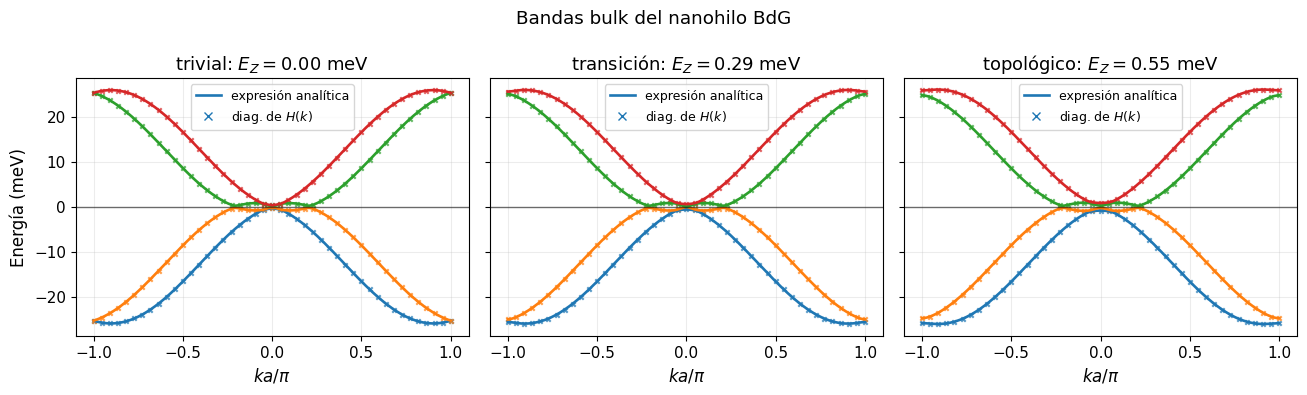
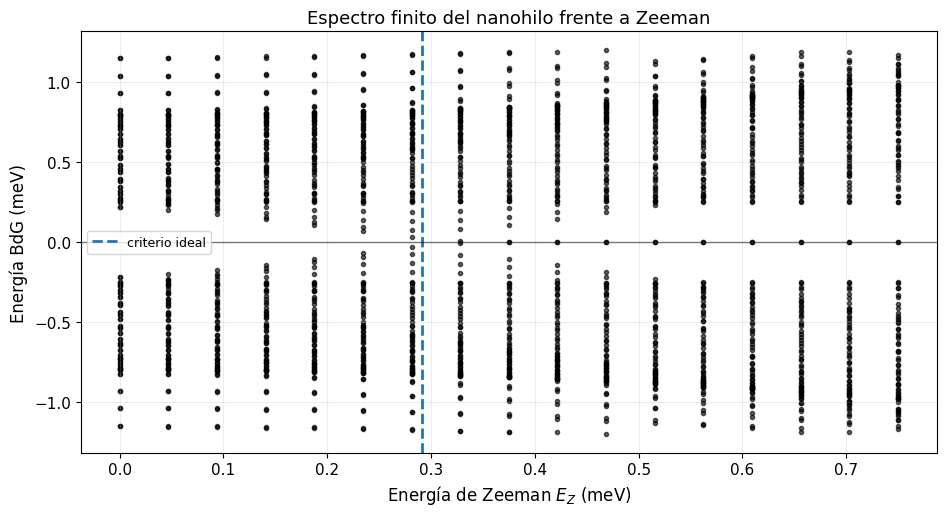
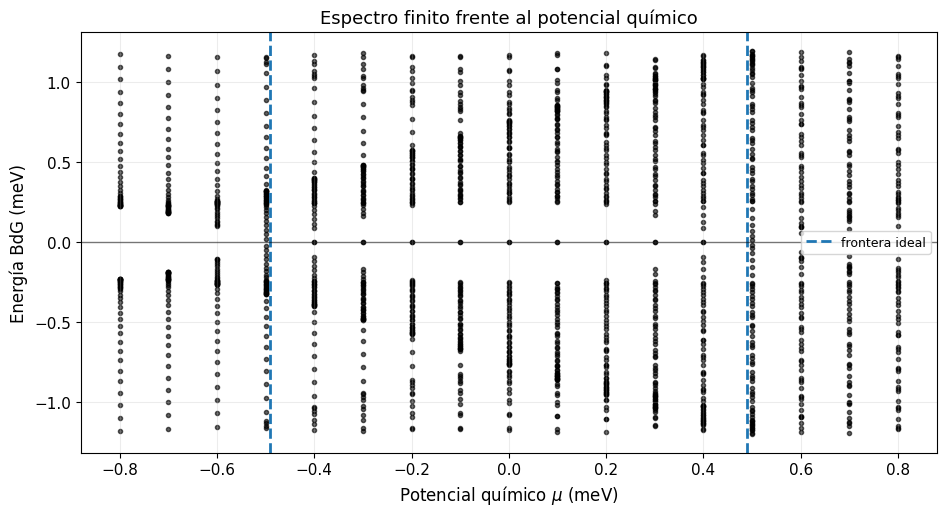
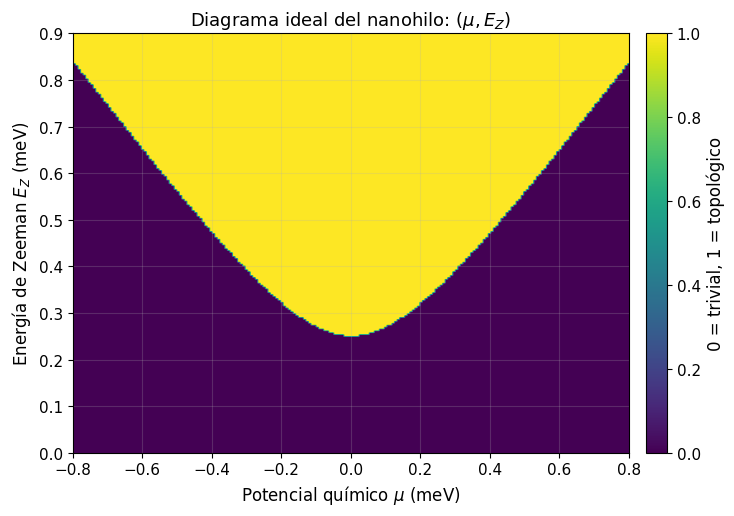
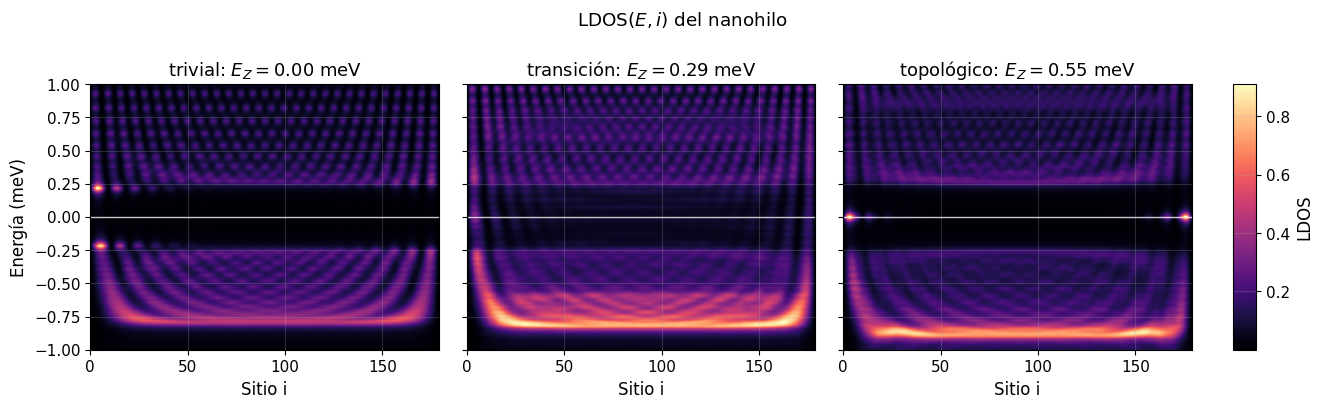
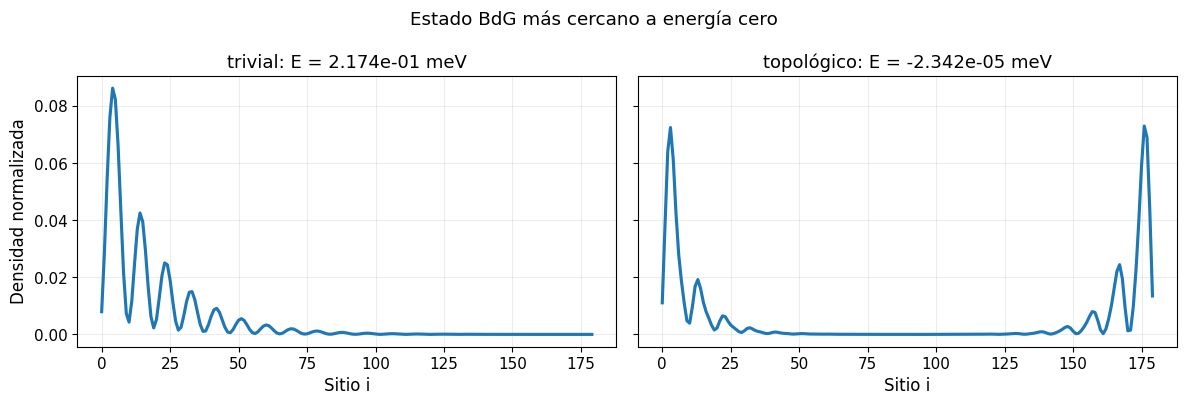
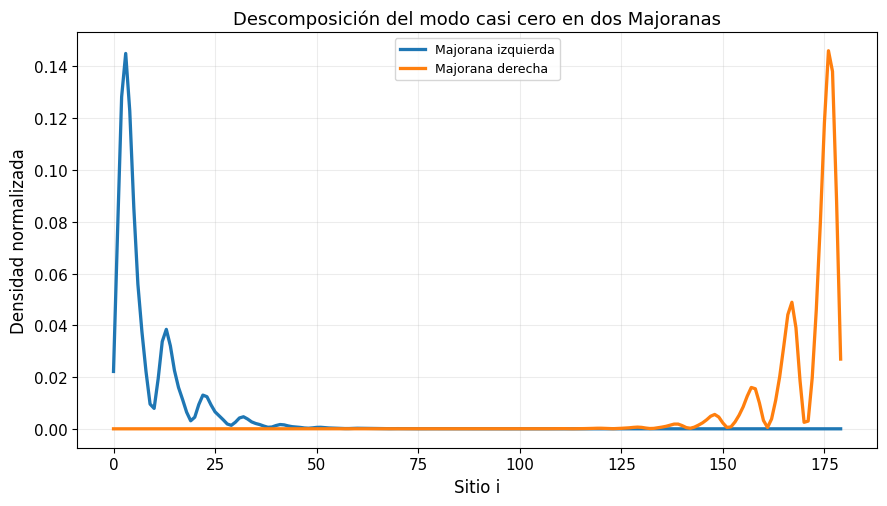
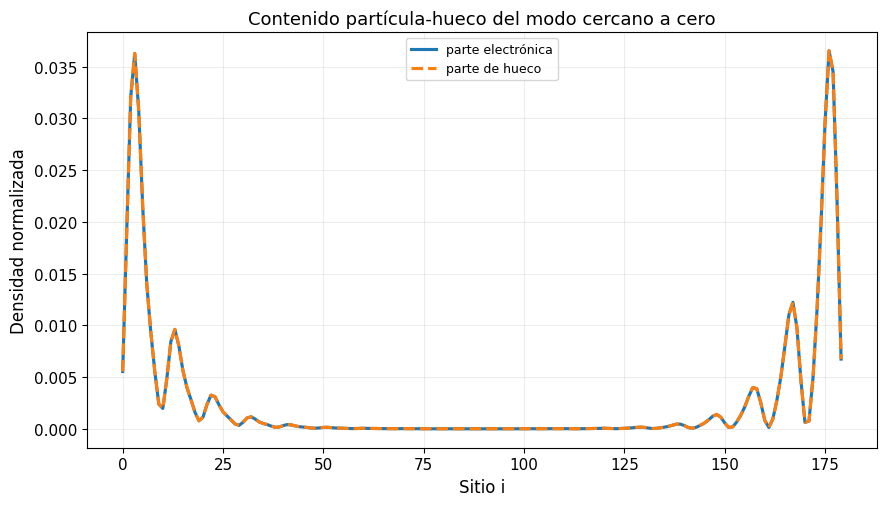
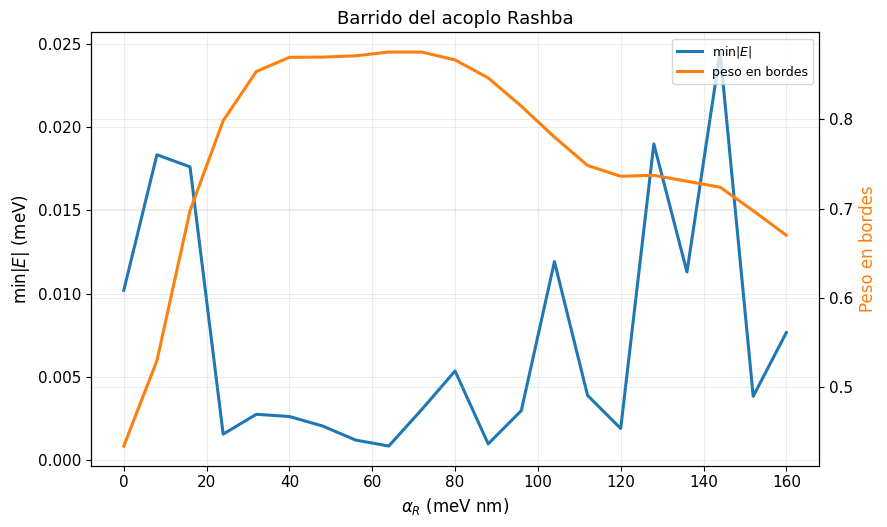
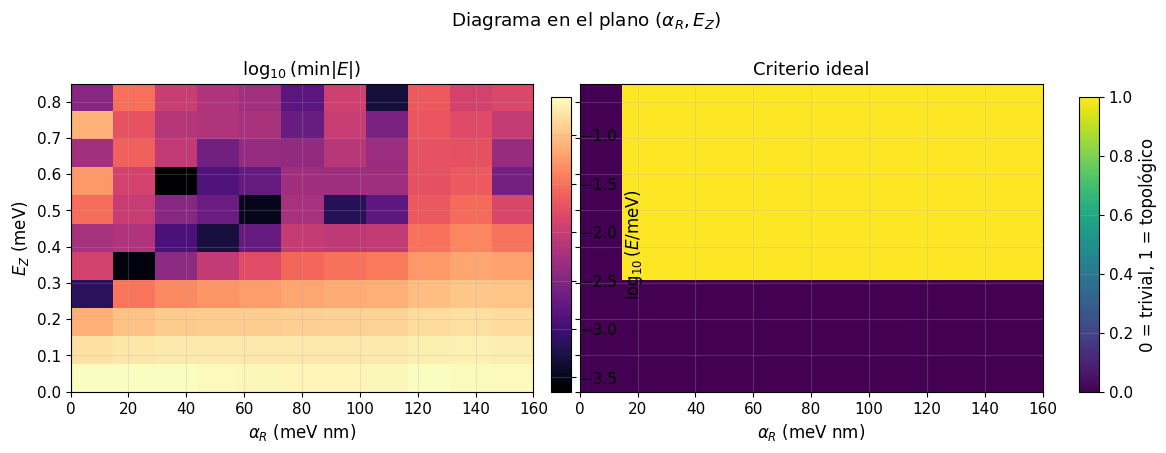
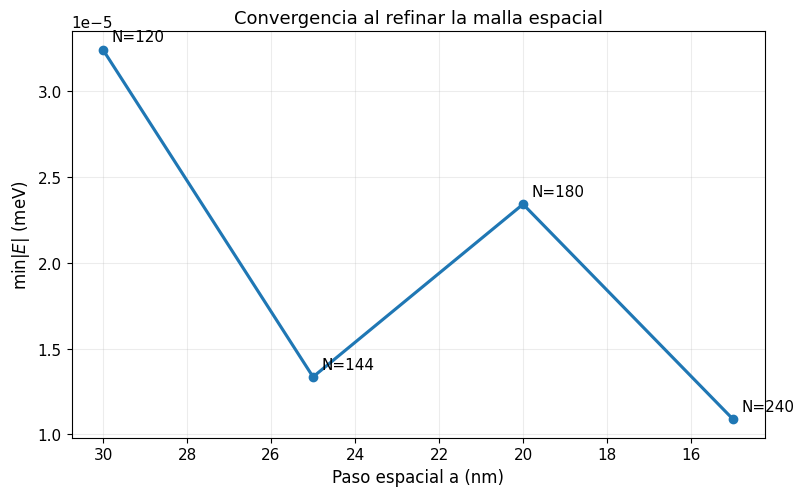
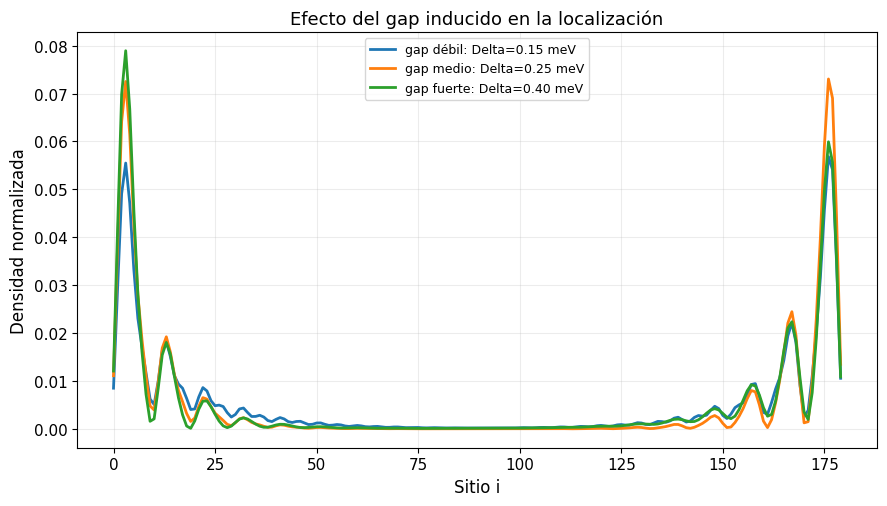

These figures' Python source, in order:
"""
proximitized_bdg_nanowire.py

Numerical study of Majorana zero modes in one-dimensional superconducting systems.
This file was prepared for a GitHub repository from the original practice scripts.
The numerical model is intentionally explicit: dense BdG matrices are built in real space
so that the Hamiltonian, observables, and generated figures can be read directly.

For publication-quality figures, increase the site counts carefully. Dense diagonalization
scales poorly with system size.
"""

import os
import numpy as np
import scipy.linalg as la
import matplotlib.pyplot as plt
from matplotlib.lines import Line2D


###############################################################################
################ Constantes fisicas y parametros del nanohilo #################
###############################################################################

# Trabajamos en unidades practicas: energia en meV, longitud en nm y temperatura en K.
meV = 1.0
nm = 1.0
kelvin = 1.0

constante_boltzmann = 0.08617333262 * meV / kelvin       # k_B en meV/K.
hbar2_sobre_2m_e = 38.0998212 * meV * nm**2              # hbar^2/(2m_e) en meV nm^2.
magneton_bohr = 0.05788381806 * meV                      # mu_B en meV/T.

# Parametros efectivos de un nanohilo tipo InSb/InAs proximitizado.
masa_efectiva = 0.015                                    # m*/m_e.
factor_g = 40.0                                          # Factor g efectivo.
alpha_rashba = 80.0 * meV * nm                           # Acoplo Rashba alpha_R.

# Malla espacial. Para probar usa numero_sitios_prueba; para figuras finales cambia numero_sitios a numero_sitios_final.
numero_sitios_prueba = 180                                # Valor razonable para comprobar que todo funciona.
numero_sitios_mapa_prueba = 80                           # Tamaño reducido para mapas 2D, porque requieren muchas diagonalizaciones.
numero_sitios = numero_sitios_prueba                     # Cambia esta linea a numero_sitios_final para las figuras finales.
numero_sitios_mapa = numero_sitios_mapa_prueba           # Cambia esta linea a numero_sitios_mapa_final para mapas finales.
paso_espacial = 20.0 * nm
longitud_hilo = (numero_sitios - 1) * paso_espacial

# Escalas discretas que salen de diferencias finitas.
hopping = hbar2_sobre_2m_e / (masa_efectiva * paso_espacial**2)
hopping_spin_orbita = alpha_rashba / (2.0 * paso_espacial)

# Parametros fisicos principales.
potencial_quimico = 0.15 * meV
delta_inducido = 0.25 * meV
temperatura = 0.02 * kelvin

# Perfil inducido por el superconductor: una pequeña zona normal y entrada suave al tramo superconductivo.
sitio_inicio_superconductor = 4
suavidad_borde_superconductor = 2.0

# Barrera electrostatica suave cerca del extremo izquierdo, que representa una compuerta local.
altura_barrera = 0.20 * meV
anchura_barrera = 5.0
centro_barrera = 3.0

# Casos representativos. El criterio ideal homogéneo es E_Z > sqrt(mu^2 + Delta^2).
zeeman_trivial = 0.0 * meV
zeeman_transicion = np.sqrt(potencial_quimico**2 + delta_inducido**2)
zeeman_topologico = 0.55 * meV

# Parametros de barrido y visualizacion.
numero_energias = 220
numero_k_bandas = 320
numero_k_marcadores = 45
ensanchamiento_ldos = 0.025 * meV
numero_puntos_barrido = 17
numero_puntos_mapa = 11

# Valores alternativos para comparar la localizacion al variar el gap inducido y el Rashba.
delta_debil = 0.15 * meV
delta_medio = 0.25 * meV
delta_fuerte = 0.40 * meV
alpha_debil = 30.0 * meV * nm
alpha_medio = 80.0 * meV * nm
alpha_fuerte = 140.0 * meV * nm

# Carpeta de salida para las figuras del TFG.
directorio_figuras = "figurasnanohilo"


def calcular_hoppings_discretos(alpha_rashba_usado, paso_espacial_usado): #Calcula t y t_so para un valor concreto de alpha_R y del paso a.
    hopping_calculado = hbar2_sobre_2m_e / (masa_efectiva * paso_espacial_usado**2)
    hopping_so_calculado = alpha_rashba_usado / (2.0 * paso_espacial_usado)
    return hopping_calculado, hopping_so_calculado


def energia_zeeman_desde_campo(campo_magnetico): #Convierte campo magnetico B en energia de Zeeman E_Z = g mu_B B / 2.
    return 0.5 * factor_g * magneton_bohr * campo_magnetico


def campo_desde_energia_zeeman(energia_zeeman): #Convierte una energia de Zeeman en el campo magnetico equivalente.
    return energia_zeeman / (0.5 * factor_g * magneton_bohr)


###################### MATRICES DE PAULI ######################

matriz_identidad_2 = np.eye(2, dtype=complex)
matriz_sigma_x_2 = np.array([[0.0, 1.0], [1.0, 0.0]], dtype=complex)
matriz_sigma_y_2 = np.array([[0.0, -1.0j], [1.0j, 0.0]], dtype=complex)
matriz_sigma_z_2 = np.array([[1.0, 0.0], [0.0, -1.0]], dtype=complex)
matriz_tau_x_2 = np.array([[0.0, 1.0], [1.0, 0.0]], dtype=complex)
matriz_tau_y_2 = np.array([[0.0, -1.0j], [1.0j, 0.0]], dtype=complex)
matriz_tau_z_2 = np.array([[1.0, 0.0], [0.0, -1.0]], dtype=complex)

# En la base compacta (u_up, u_down, v_down, -v_up) usamos productos tau \otimes sigma.
sigma_x = np.kron(matriz_identidad_2, matriz_sigma_x_2)
sigma_y = np.kron(matriz_identidad_2, matriz_sigma_y_2)
sigma_z = np.kron(matriz_identidad_2, matriz_sigma_z_2)
tau_x = np.kron(matriz_tau_x_2, matriz_identidad_2)
tau_y = np.kron(matriz_tau_y_2, matriz_identidad_2)
tau_z = np.kron(matriz_tau_z_2, matriz_identidad_2)
sigma_y_tau_z = sigma_y @ tau_z
operador_particula_hueco_local = tau_y @ sigma_y


###################### PERFILES ESPACIALES ######################

def posiciones_sitios(numero_sitios_usado, paso_espacial_usado): #Devuelve la posicion x_i de cada sitio de la cadena.
    return np.arange(numero_sitios_usado, dtype=float) * paso_espacial_usado


def convertir_a_perfil_delta(delta, numero_sitios_usado): #Convierte un numero complejo o un array en un perfil Delta_i de longitud N.
    if np.ndim(delta) == 0:
        perfil_delta = np.full(numero_sitios_usado, complex(delta), dtype=complex)
    else:
        perfil_delta = np.asarray(delta, dtype=complex).copy()
    if len(perfil_delta) != numero_sitios_usado:
        raise ValueError("El perfil Delta_i no tiene el mismo numero de sitios que el hilo.")
    return perfil_delta


def perfil_gap_inducido(numero_sitios_usado, delta=delta_inducido, sitio_inicio=sitio_inicio_superconductor, suavidad=suavidad_borde_superconductor, fase=0.0): #Construye un perfil suave para el gap inducido por proximidad.
    indices = np.arange(numero_sitios_usado, dtype=float)
    if sitio_inicio <= 0:
        peso_superconductor = np.ones(numero_sitios_usado, dtype=float)
    else:
        peso_superconductor = 0.5 * (1.0 + np.tanh((indices - sitio_inicio) / suavidad))
    perfil_delta = delta * peso_superconductor * np.exp(1.0j * fase)
    return perfil_delta


def potencial_electrostatico_nulo(numero_sitios_usado): #Devuelve V_i = 0 en todo el hilo.
    return np.zeros(numero_sitios_usado, dtype=float)


def potencial_barrera_gaussiana(numero_sitios_usado, altura=altura_barrera, anchura=anchura_barrera, centro=centro_barrera): #Potencial gaussiano que representa una barrera electrostatica suave.
    indices = np.arange(numero_sitios_usado, dtype=float)
    potencial = altura * np.exp(-0.5 * ((indices - centro) / anchura)**2)
    return potencial


def potencial_dot_suave(numero_sitios_usado, profundidad=0.0 * meV, longitud_dot=6.0, suavidad=2.0): #Potencial suave en el extremo izquierdo, util para simular una region tipo dot.
    indices = np.arange(numero_sitios_usado, dtype=float)
    potencial = 0.5 * profundidad * (np.tanh((indices - longitud_dot) / suavidad) - 1.0)
    return potencial


def potencial_nanohilo_por_defecto(numero_sitios_usado): #Perfil electrostatico usado en las figuras principales del nanohilo.
    return potencial_barrera_gaussiana(numero_sitios_usado, altura=altura_barrera, anchura=anchura_barrera, centro=centro_barrera)


def perfiles_nanohilo_base(numero_sitios_usado): #Devuelve explicitamente el perfil de gap y el potencial usados como caso base.
    perfil_delta = perfil_gap_inducido(numero_sitios_usado, delta=delta_inducido, sitio_inicio=sitio_inicio_superconductor, suavidad=suavidad_borde_superconductor)
    potencial = potencial_nanohilo_por_defecto(numero_sitios_usado)
    return perfil_delta, potencial


###############################################################################
############################## Hamiltoniano BdG ###############################
###############################################################################

def construir_hamiltoniano_bdg(numero_sitios_usado, potencial_quimico_usado, energia_zeeman_usada, perfil_delta, potencial, hopping_usado, hopping_spin_orbita_usado): #Construye la matriz BdG 4N x 4N del nanohilo.
    potencial = np.asarray(potencial, dtype=float).copy()
    perfil_delta = convertir_a_perfil_delta(perfil_delta, numero_sitios_usado)
    if len(potencial) != numero_sitios_usado:
        raise ValueError("El perfil V_i no tiene el mismo numero de sitios que el hilo.")
    hamiltoniano = np.zeros((4 * numero_sitios_usado, 4 * numero_sitios_usado), dtype=complex)
    bloque_hopping = -hopping_usado * tau_z + 1.0j * hopping_spin_orbita_usado * sigma_y_tau_z
    for i in range(numero_sitios_usado):
        bloque_i = slice(4 * i, 4 * (i + 1))
        delta_i = perfil_delta[i]
        bloque_local = ((2.0 * hopping_usado - potencial_quimico_usado + potencial[i]) * tau_z + energia_zeeman_usada * sigma_x + delta_i.real * tau_x - delta_i.imag * tau_y)
        hamiltoniano[bloque_i, bloque_i] = bloque_local
        if i < numero_sitios_usado - 1:
            bloque_j = slice(4 * (i + 1), 4 * (i + 2))
            hamiltoniano[bloque_i, bloque_j] = bloque_hopping
            hamiltoniano[bloque_j, bloque_i] = bloque_hopping.conj().T
    hamiltoniano = 0.5 * (hamiltoniano + hamiltoniano.conj().T)
    return hamiltoniano


def diagonalizar_nanohilo(numero_sitios_usado, potencial_quimico_usado, energia_zeeman_usada, perfil_delta, potencial, hopping_usado, hopping_spin_orbita_usado): #Diagonaliza el Hamiltoniano BdG del nanohilo finito.
    hamiltoniano = construir_hamiltoniano_bdg(numero_sitios_usado, potencial_quimico_usado, energia_zeeman_usada, perfil_delta, potencial, hopping_usado, hopping_spin_orbita_usado)
    energias, vectores = la.eigh(hamiltoniano)
    orden = np.argsort(energias)
    energias = energias[orden]
    vectores = vectores[:, orden]
    return energias, vectores, hamiltoniano




def diagonalizar_energias_nanohilo(numero_sitios_usado, potencial_quimico_usado, energia_zeeman_usada, perfil_delta, potencial, hopping_usado, hopping_spin_orbita_usado): #Calcula solo autovalores cuando no hacen falta autovectores; acelera mucho los barridos.
    hamiltoniano = construir_hamiltoniano_bdg(numero_sitios_usado, potencial_quimico_usado, energia_zeeman_usada, perfil_delta, potencial, hopping_usado, hopping_spin_orbita_usado)
    energias = la.eigvalsh(hamiltoniano)
    energias = np.sort(energias)
    return energias

def error_hermiticidad(hamiltoniano): #Mide numericamente si H = H^dagger.
    numerador = la.norm(hamiltoniano - hamiltoniano.conj().T)
    denominador = max(la.norm(hamiltoniano), 10**(-30))
    return float(numerador / denominador)


def error_simetria_particula_hueco(hamiltoniano, numero_sitios_usado): #Comprueba la simetria BdG C H^* C^dagger = -H.
    operador_global = np.kron(np.eye(numero_sitios_usado, dtype=complex), operador_particula_hueco_local)
    transformado = operador_global @ hamiltoniano.conj() @ operador_global.conj().T
    numerador = la.norm(transformado + hamiltoniano)
    denominador = max(la.norm(hamiltoniano), 10**(-30))
    return float(numerador / denominador)


###############################################################################
############################# Observables fisicos #############################
###############################################################################

def separar_componentes_bdg(vector_estado, numero_sitios_usado): #Separa un autovector en la base compacta (u_up, u_down, v_down, -v_up).
    psi = vector_estado.reshape(numero_sitios_usado, 4)
    u_arriba = psi[:, 0].copy()
    u_abajo = psi[:, 1].copy()
    v_abajo = psi[:, 2].copy()
    menos_v_arriba = psi[:, 3].copy()
    return u_arriba, u_abajo, v_abajo, menos_v_arriba


def densidad_estado(vector_estado, numero_sitios_usado): #Calcula la densidad total |u_up|^2 + |u_down|^2 + |v_up|^2 + |v_down|^2.
    u_arriba, u_abajo, v_abajo, menos_v_arriba = separar_componentes_bdg(vector_estado, numero_sitios_usado)
    densidad = np.abs(u_arriba)**2 + np.abs(u_abajo)**2 + np.abs(v_abajo)**2 + np.abs(menos_v_arriba)**2
    densidad = densidad / max(float(np.sum(densidad)), 10**(-30))
    return densidad


def densidad_electron_y_hueco(vector_estado, numero_sitios_usado): #Devuelve por separado la densidad electronica y la densidad de hueco.
    u_arriba, u_abajo, v_abajo, menos_v_arriba = separar_componentes_bdg(vector_estado, numero_sitios_usado)
    densidad_electron = np.abs(u_arriba)**2 + np.abs(u_abajo)**2
    densidad_hueco = np.abs(v_abajo)**2 + np.abs(menos_v_arriba)**2
    norma = max(float(np.sum(densidad_electron + densidad_hueco)), 10**(-30))
    return densidad_electron / norma, densidad_hueco / norma


def peso_en_bordes(vector_estado, numero_sitios_usado, fraccion_borde=0.20): #Calcula qué fraccion de la densidad vive cerca de los dos extremos.
    densidad = densidad_estado(vector_estado, numero_sitios_usado)
    ancho = max(1, int(fraccion_borde * numero_sitios_usado))
    peso = float(np.sum(densidad[:ancho]) + np.sum(densidad[-ancho:]))
    return peso


def indice_estado_mas_cercano_a_cero(energias): #Encuentra el indice del autovalor mas cercano a E = 0.
    return int(np.argmin(np.abs(energias)))


def energia_minima_absoluta(energias): #Devuelve min |E|, util para detectar estados casi cero.
    return float(np.min(np.abs(energias)))


def transformar_particula_hueco(vector_estado, numero_sitios_usado): #Aplica la simetria particula-hueco al estado BdG.
    psi = vector_estado.reshape(numero_sitios_usado, 4)
    psi_ph = np.zeros_like(psi)
    for i in range(numero_sitios_usado):
        psi_ph[i, :] = operador_particula_hueco_local @ np.conj(psi[i, :])
    return psi_ph.reshape(4 * numero_sitios_usado)


def alinear_fase(estado_referencia, estado_objetivo): #Elimina la fase global arbitraria entre dos autovectores.
    solapamiento = np.vdot(estado_referencia, estado_objetivo)
    if abs(solapamiento) < 10**(-30):
        estado_alineado = estado_objetivo.copy()
    else:
        estado_alineado = estado_objetivo * np.exp(-1.0j * np.angle(solapamiento))
    return estado_alineado


def construir_majoranas_desde_pareja(energias, vectores, numero_sitios_usado): #Construye dos combinaciones tipo Majorana desde la pareja pm E mas cercana a cero.
    indices_positivos = np.where(energias >= 0.0)[0]
    indices_negativos = np.where(energias < 0.0)[0]
    indice_positivo = indices_positivos[np.argmin(np.abs(energias[indices_positivos]))]
    indice_negativo = indices_negativos[np.argmin(np.abs(energias[indices_negativos] + energias[indice_positivo]))]
    estado_positivo = vectores[:, indice_positivo]
    estado_negativo = vectores[:, indice_negativo]
    estado_phs = transformar_particula_hueco(estado_positivo, numero_sitios_usado)
    estado_negativo = alinear_fase(estado_phs, estado_negativo)
    majorana_1 = (estado_positivo + estado_negativo) / np.sqrt(2.0)
    majorana_2 = -1.0j * (estado_positivo - estado_negativo) / np.sqrt(2.0)
    densidad_1 = densidad_estado(majorana_1, numero_sitios_usado)
    densidad_2 = densidad_estado(majorana_2, numero_sitios_usado)
    mitad = numero_sitios_usado // 2
    peso_izquierdo_1 = np.sum(densidad_1[:mitad])
    peso_izquierdo_2 = np.sum(densidad_2[:mitad])
    if peso_izquierdo_1 >= peso_izquierdo_2:
        densidad_izquierda = densidad_1
        densidad_derecha = densidad_2
    else:
        densidad_izquierda = densidad_2
        densidad_derecha = densidad_1
    return densidad_izquierda, densidad_derecha


def lorentziana(energia, centro, anchura): #Funcion lorentziana usada para suavizar la densidad local de estados.
    return anchura / (np.pi * ((energia - centro)**2 + anchura**2))


def calcular_ldos(numero_sitios_usado, energias, vectores, energias_ldos, anchura): #Calcula la LDOS electronica: |u|^2 L(E-En) + |v|^2 L(E+En) para En > 0.
    ldos = np.zeros((len(energias_ldos), numero_sitios_usado), dtype=float)
    for n, energia_n in enumerate(energias):
        if energia_n <= 0.0:
            continue
        densidad_electron, densidad_hueco = densidad_electron_y_hueco(vectores[:, n], numero_sitios_usado)
        for i, energia in enumerate(energias_ldos):
            ldos[i, :] += densidad_electron * lorentziana(energia, energia_n, anchura) + densidad_hueco * lorentziana(energia, -energia_n, anchura)
    return ldos


def es_topologico_ideal(potencial_quimico_usado, energia_zeeman_usada, delta_usada, alpha_usado): #Criterio homogéneo orientativo del nanohilo.
    condicion_zeeman = energia_zeeman_usada > np.sqrt(potencial_quimico_usado**2 + np.abs(delta_usada)**2)
    condicion_rashba = abs(alpha_usado) > 10**(-12)
    return bool(condicion_zeeman and condicion_rashba)


###############################################################################
########################## Bandas bulk y barridos #############################
###############################################################################

def matriz_bulk_k(punto_k, potencial_quimico_usado, energia_zeeman_usada, delta_uniforme, hopping_usado, hopping_spin_orbita_usado): #Hamiltoniano 4x4 del nanohilo homogeneo en espacio k.
    xi_k = 2.0 * hopping_usado - potencial_quimico_usado - 2.0 * hopping_usado * np.cos(punto_k)
    rashba_k = -2.0 * hopping_spin_orbita_usado * np.sin(punto_k)
    hamiltoniano_k = xi_k * tau_z + rashba_k * sigma_y_tau_z + energia_zeeman_usada * sigma_x + np.real(delta_uniforme) * tau_x - np.imag(delta_uniforme) * tau_y
    return hamiltoniano_k


def bandas_bulk_diagonalizando(potencial_quimico_usado, energia_zeeman_usada, delta_uniforme, puntos_k, hopping_usado, hopping_spin_orbita_usado): #Bandas obtenidas diagonalizando H(k) punto a punto.
    bandas = np.zeros((len(puntos_k), 4), dtype=float)
    for i, punto_k in enumerate(puntos_k):
        bandas[i, :] = la.eigvalsh(matriz_bulk_k(punto_k, potencial_quimico_usado, energia_zeeman_usada, delta_uniforme, hopping_usado, hopping_spin_orbita_usado))
    return bandas


def bandas_bulk_teoricas(potencial_quimico_usado, energia_zeeman_usada, delta_uniforme, puntos_k, hopping_usado, hopping_spin_orbita_usado): #Bandas analiticas del nanohilo homogeneo en red.
    delta_abs = np.abs(delta_uniforme)
    bandas = np.zeros((len(puntos_k), 4), dtype=float)
    for i, punto_k in enumerate(puntos_k):
        xi_k = 2.0 * hopping_usado - potencial_quimico_usado - 2.0 * hopping_usado * np.cos(punto_k)
        rashba_k = -2.0 * hopping_spin_orbita_usado * np.sin(punto_k)
        A = xi_k**2 + rashba_k**2 + energia_zeeman_usada**2 + delta_abs**2
        B = 2.0 * np.sqrt(energia_zeeman_usada**2 * (xi_k**2 + delta_abs**2) + xi_k**2 * rashba_k**2)
        energia_menor = np.sqrt(max(A - B, 0.0))
        energia_mayor = np.sqrt(max(A + B, 0.0))
        bandas[i, :] = np.array([-energia_mayor, -energia_menor, energia_menor, energia_mayor])
    return bandas


def gap_bulk_minimo(potencial_quimico_usado, energia_zeeman_usada, delta_uniforme, hopping_usado, hopping_spin_orbita_usado): #Calcula el minimo de las bandas positivas del sistema bulk.
    puntos_k = np.linspace(-np.pi, np.pi, numero_k_bandas)
    bandas = bandas_bulk_diagonalizando(potencial_quimico_usado, energia_zeeman_usada, delta_uniforme, puntos_k, hopping_usado, hopping_spin_orbita_usado)
    bandas_positivas = bandas[bandas > 0.0]
    return float(np.min(bandas_positivas))


def barrer_zeeman(numero_sitios_usado, potencial_quimico_usado, valores_zeeman, perfil_delta, potencial, hopping_usado, hopping_spin_orbita_usado): #Barre E_Z y calcula el espectro finito y min|E|.
    todos_los_espectros = []
    energias_minimas = []
    for energia_zeeman in valores_zeeman:
        energias = diagonalizar_energias_nanohilo(numero_sitios_usado, potencial_quimico_usado, energia_zeeman, perfil_delta, potencial, hopping_usado, hopping_spin_orbita_usado)
        todos_los_espectros.append(energias)
        energias_minimas.append(energia_minima_absoluta(energias))
    return np.array(todos_los_espectros), np.array(energias_minimas)


def barrer_potencial_quimico(numero_sitios_usado, valores_mu, energia_zeeman_usada, perfil_delta, potencial, hopping_usado, hopping_spin_orbita_usado): #Barre el potencial quimico y calcula el espectro del nanohilo finito.
    todos_los_espectros = []
    energias_minimas = []
    for mu in valores_mu:
        energias = diagonalizar_energias_nanohilo(numero_sitios_usado, mu, energia_zeeman_usada, perfil_delta, potencial, hopping_usado, hopping_spin_orbita_usado)
        todos_los_espectros.append(energias)
        energias_minimas.append(energia_minima_absoluta(energias))
    return np.array(todos_los_espectros), np.array(energias_minimas)


def calcular_diagrama_fase_mu_zeeman(valores_mu, valores_zeeman, delta_usada, alpha_usado): #Diagrama ideal del nanohilo homogeneo en el plano (mu, E_Z).
    diagrama = np.zeros((len(valores_zeeman), len(valores_mu)), dtype=float)
    for i, energia_zeeman in enumerate(valores_zeeman):
        for j, mu in enumerate(valores_mu):
            diagrama[i, j] = 1.0 if es_topologico_ideal(mu, energia_zeeman, delta_usada, alpha_usado) else 0.0
    return diagrama


def barrer_rashba(valores_alpha, numero_sitios_usado, perfil_delta, potencial): #Barre alpha_R y calcula min|E| y peso de borde.
    energias_minimas = []
    pesos_bordes = []
    for alpha in valores_alpha:
        hopping_usado, hopping_spin_orbita_usado = calcular_hoppings_discretos(alpha, paso_espacial)
        energias, vectores, hamiltoniano = diagonalizar_nanohilo(numero_sitios_usado, potencial_quimico, zeeman_topologico, perfil_delta, potencial, hopping_usado, hopping_spin_orbita_usado)
        indice = indice_estado_mas_cercano_a_cero(energias)
        energias_minimas.append(energia_minima_absoluta(energias))
        pesos_bordes.append(peso_en_bordes(vectores[:, indice], numero_sitios_usado))
    return np.array(energias_minimas), np.array(pesos_bordes)


def calcular_diagrama_alpha_zeeman(valores_alpha, valores_zeeman, numero_sitios_usado, perfil_delta, potencial): #Mapa de min|E| y criterio ideal en el plano (alpha_R, E_Z).
    mapa_log = np.zeros((len(valores_zeeman), len(valores_alpha)), dtype=float)
    mapa_ideal = np.zeros_like(mapa_log)
    for i, energia_zeeman in enumerate(valores_zeeman):
        for j, alpha in enumerate(valores_alpha):
            hopping_usado, hopping_spin_orbita_usado = calcular_hoppings_discretos(alpha, paso_espacial)
            energias = diagonalizar_energias_nanohilo(numero_sitios_usado, potencial_quimico, energia_zeeman, perfil_delta, potencial, hopping_usado, hopping_spin_orbita_usado)
            mapa_log[i, j] = np.log10(max(energia_minima_absoluta(energias) / meV, 10**(-16)))
            mapa_ideal[i, j] = 1.0 if es_topologico_ideal(potencial_quimico, energia_zeeman, delta_inducido, alpha) else 0.0
    return mapa_log, mapa_ideal


def barrer_paso_malla(valores_paso, longitud_objetivo, energia_zeeman_usada): #Comprueba cómo cambia min|E| al modificar el paso espacial manteniendo la longitud fisica aproximada.
    energias_minimas = []
    numeros_sitios = []
    for paso in valores_paso:
        N = int(round(longitud_objetivo / paso)) + 1
        hopping_usado, hopping_spin_orbita_usado = calcular_hoppings_discretos(alpha_rashba, paso)
        perfil_delta = perfil_gap_inducido(N, delta=delta_inducido, sitio_inicio=sitio_inicio_superconductor, suavidad=suavidad_borde_superconductor)
        potencial = potencial_nanohilo_por_defecto(N)
        energias = diagonalizar_energias_nanohilo(N, potencial_quimico, energia_zeeman_usada, perfil_delta, potencial, hopping_usado, hopping_spin_orbita_usado)
        energias_minimas.append(energia_minima_absoluta(energias))
        numeros_sitios.append(N)
    return np.array(energias_minimas), np.array(numeros_sitios)


###############################################################################
################################## Graficas ###################################
###############################################################################

def preparar_estilo_graficas(): #Estilo sencillo para que las figuras sean claras en el TFG.
    plt.style.use("default")
    plt.rcParams.update({"figure.figsize": (9, 5.5), "axes.grid": True, "grid.alpha": 0.23, "font.size": 11, "axes.titlesize": 13, "axes.labelsize": 12, "legend.fontsize": 9, "savefig.dpi": 300})


def guardar_figura(figura, nombre_archivo): #Guarda la figura en la carpeta de salida con margenes ajustados.
    os.makedirs(directorio_figuras, exist_ok=True)
    ruta = os.path.join(directorio_figuras, nombre_archivo)
    figura.savefig(ruta, dpi=300, bbox_inches="tight")
    return ruta


def graficar_bandas_bulk_tres_regimenes(): #Grafica bandas teoricas y bandas obtenidas diagonalizando H(k).
    casos = [("trivial", zeeman_trivial), ("transición", zeeman_transicion), ("topológico", zeeman_topologico)]
    puntos_k = np.linspace(-np.pi, np.pi, numero_k_bandas)
    puntos_k_marcadores = np.linspace(-np.pi, np.pi, numero_k_marcadores)
    figura, ejes = plt.subplots(1, 3, figsize=(13.2, 4.0), sharey=True)
    for eje, (nombre, energia_zeeman) in zip(ejes, casos):
        bandas_teoricas = bandas_bulk_teoricas(potencial_quimico, energia_zeeman, delta_inducido, puntos_k, hopping, hopping_spin_orbita)
        bandas_diag = bandas_bulk_diagonalizando(potencial_quimico, energia_zeeman, delta_inducido, puntos_k_marcadores, hopping, hopping_spin_orbita)
        for indice_banda in range(4):
            eje.plot(puntos_k / np.pi, bandas_teoricas[:, indice_banda] / meV, linewidth=1.9)
            eje.scatter(puntos_k_marcadores / np.pi, bandas_diag[:, indice_banda] / meV, s=10, marker="x", alpha=0.75)
        eje.axhline(0.0, color="black", linewidth=1.0, alpha=0.55)
        eje.set_title(f"{nombre}: $E_Z={energia_zeeman / meV:.2f}$ meV")
        eje.set_xlabel(r"$ka/\pi$")
        leyenda_bandas = [Line2D([0], [0], linewidth=1.9, label="expresión analítica"), Line2D([0], [0], marker="x", linestyle="", markersize=6, label="diag. de $H(k)$")]
        eje.legend(handles=leyenda_bandas, loc="upper center")
    ejes[0].set_ylabel("Energía (meV)")
    figura.suptitle("Bandas bulk del nanohilo BdG")
    figura.tight_layout()
    guardar_figura(figura, "nanohilo_realista_bandas_bulk.png")
    return figura


def graficar_espectro_finito_vs_zeeman(datos_barrido): #Grafica el espectro finito frente a E_Z.
    valores_zeeman, espectros, energias_minimas = datos_barrido
    figura, eje = plt.subplots(figsize=(9.6, 5.3))
    for i, energia_zeeman in enumerate(valores_zeeman):
        energias_cerca_cero = espectros[i][np.abs(espectros[i]) < 1.2 * meV]
        eje.scatter(np.full_like(energias_cerca_cero, energia_zeeman / meV), energias_cerca_cero / meV, s=9, color="black", alpha=0.62)
    eje.axvline(zeeman_transicion / meV, linestyle="--", linewidth=2.0, label="criterio ideal")
    eje.axhline(0.0, color="black", linewidth=1.0, alpha=0.50)
    eje.set_title("Espectro finito del nanohilo frente a Zeeman")
    eje.set_xlabel(r"Energía de Zeeman $E_Z$ (meV)")
    eje.set_ylabel("Energía BdG (meV)")
    eje.legend()
    figura.tight_layout()
    guardar_figura(figura, "nanohilo_realista_espectro_zeeman.png")
    return figura


def graficar_espectro_finito_vs_mu(datos_barrido): #Grafica el espectro finito frente a mu, con E_Z fijo en el regimen topologico.
    valores_mu, espectros, energias_minimas = datos_barrido
    figura, eje = plt.subplots(figsize=(9.6, 5.3))
    for i, mu in enumerate(valores_mu):
        energias_cerca_cero = espectros[i][np.abs(espectros[i]) < 1.2 * meV]
        eje.scatter(np.full_like(energias_cerca_cero, mu / meV), energias_cerca_cero / meV, s=9, color="black", alpha=0.62)
    mu_critico = np.sqrt(max(zeeman_topologico**2 - delta_inducido**2, 0.0))
    eje.axvline(-mu_critico / meV, linestyle="--", linewidth=2.0, label="frontera ideal")
    eje.axvline(+mu_critico / meV, linestyle="--", linewidth=2.0)
    eje.axhline(0.0, color="black", linewidth=1.0, alpha=0.50)
    eje.set_title("Espectro finito frente al potencial químico")
    eje.set_xlabel(r"Potencial químico $\mu$ (meV)")
    eje.set_ylabel("Energía BdG (meV)")
    eje.legend()
    figura.tight_layout()
    guardar_figura(figura, "nanohilo_realista_espectro_mu.png")
    return figura


def graficar_diagrama_fase_mu_zeeman(): #Grafica el diagrama ideal de fase en el plano (mu, E_Z).
    valores_mu = np.linspace(-0.8 * meV, 0.8 * meV, 220)
    valores_zeeman = np.linspace(0.0, 0.9 * meV, 220)
    diagrama = calcular_diagrama_fase_mu_zeeman(valores_mu, valores_zeeman, delta_inducido, alpha_rashba)
    figura, eje = plt.subplots(figsize=(7.7, 5.3))
    imagen = eje.imshow(diagrama, origin="lower", aspect="auto", extent=[valores_mu[0] / meV, valores_mu[-1] / meV, valores_zeeman[0] / meV, valores_zeeman[-1] / meV], cmap="viridis")
    eje.set_title(r"Diagrama ideal del nanohilo: $(\mu,E_Z)$")
    eje.set_xlabel(r"Potencial químico $\mu$ (meV)")
    eje.set_ylabel(r"Energía de Zeeman $E_Z$ (meV)")
    barra = figura.colorbar(imagen, ax=eje, pad=0.025)
    barra.set_label("0 = trivial, 1 = topológico")
    figura.tight_layout()
    guardar_figura(figura, "nanohilo_realista_diagrama_mu_zeeman.png")
    return figura


def graficar_ldos_tres_regimenes(perfil_delta, potencial): #Grafica LDOS(E,i) para regimen trivial, transicion y topologico.
    casos = [("trivial", zeeman_trivial), ("transición", zeeman_transicion), ("topológico", zeeman_topologico)]
    energias_ldos = np.linspace(-1.0 * meV, 1.0 * meV, numero_energias)
    figura, ejes = plt.subplots(1, 3, figsize=(13.6, 4.15), sharey=True)
    for eje, (nombre, energia_zeeman) in zip(ejes, casos):
        energias, vectores, hamiltoniano = diagonalizar_nanohilo(numero_sitios, potencial_quimico, energia_zeeman, perfil_delta, potencial, hopping, hopping_spin_orbita)
        ldos = calcular_ldos(numero_sitios, energias, vectores, energias_ldos, ensanchamiento_ldos)
        imagen = eje.imshow(ldos, aspect="auto", origin="lower", extent=[0, numero_sitios - 1, energias_ldos[0] / meV, energias_ldos[-1] / meV], cmap="magma")
        eje.axhline(0.0, color="white", linewidth=1.0, alpha=0.75)
        eje.set_title(f"{nombre}: $E_Z={energia_zeeman / meV:.2f}$ meV")
        eje.set_xlabel("Sitio i")
    ejes[0].set_ylabel("Energía (meV)")
    figura.suptitle(r"LDOS$(E,i)$ del nanohilo")
    figura.subplots_adjust(left=0.065, right=0.875, bottom=0.16, top=0.80, wspace=0.08)
    eje_barra = figura.add_axes([0.905, 0.16, 0.017, 0.64])
    figura.colorbar(imagen, cax=eje_barra, label="LDOS")
    guardar_figura(figura, "nanohilo_realista_ldos.png")
    return figura


def graficar_modo_cero_topologico_y_trivial(perfil_delta, potencial): #Compara el estado mas cercano a cero en un caso trivial y uno topologico.
    casos = [("trivial", zeeman_trivial), ("topológico", zeeman_topologico)]
    figura, ejes = plt.subplots(1, 2, figsize=(12.0, 4.1), sharey=True)
    for eje, (nombre, energia_zeeman) in zip(ejes, casos):
        energias, vectores, hamiltoniano = diagonalizar_nanohilo(numero_sitios, potencial_quimico, energia_zeeman, perfil_delta, potencial, hopping, hopping_spin_orbita)
        indice = indice_estado_mas_cercano_a_cero(energias)
        densidad = densidad_estado(vectores[:, indice], numero_sitios)
        eje.plot(np.arange(numero_sitios), densidad, linewidth=2.25)
        eje.set_title(f"{nombre}: E = {energias[indice] / meV:.3e} meV")
        eje.set_xlabel("Sitio i")
    ejes[0].set_ylabel("Densidad normalizada")
    figura.suptitle("Estado BdG más cercano a energía cero")
    figura.tight_layout()
    guardar_figura(figura, "nanohilo_realista_estado_cero.png")
    return figura


def graficar_majoranas_separadas(perfil_delta, potencial): #Grafica las dos combinaciones tipo Majorana del modo casi cero.
    energias, vectores, hamiltoniano = diagonalizar_nanohilo(numero_sitios, potencial_quimico, zeeman_topologico, perfil_delta, potencial, hopping, hopping_spin_orbita)
    densidad_izquierda, densidad_derecha = construir_majoranas_desde_pareja(energias, vectores, numero_sitios)
    figura, eje = plt.subplots(figsize=(9.0, 5.2))
    eje.plot(np.arange(numero_sitios), densidad_izquierda, linewidth=2.35, label="Majorana izquierda")
    eje.plot(np.arange(numero_sitios), densidad_derecha, linewidth=2.35, label="Majorana derecha")
    eje.set_title("Descomposición del modo casi cero en dos Majoranas")
    eje.set_xlabel("Sitio i")
    eje.set_ylabel("Densidad normalizada")
    eje.legend()
    figura.tight_layout()
    guardar_figura(figura, "nanohilo_realista_majoranas.png")
    return figura


def graficar_particula_hueco_modo_cero(perfil_delta, potencial): #Grafica contenido electronico y de hueco del estado mas cercano a cero.
    energias, vectores, hamiltoniano = diagonalizar_nanohilo(numero_sitios, potencial_quimico, zeeman_topologico, perfil_delta, potencial, hopping, hopping_spin_orbita)
    indice = indice_estado_mas_cercano_a_cero(energias)
    densidad_electron, densidad_hueco = densidad_electron_y_hueco(vectores[:, indice], numero_sitios)
    figura, eje = plt.subplots(figsize=(9.0, 5.2))
    eje.plot(np.arange(numero_sitios), densidad_electron, linewidth=2.25, label="parte electrónica")
    eje.plot(np.arange(numero_sitios), densidad_hueco, linewidth=2.25, linestyle="--", label="parte de hueco")
    eje.set_title("Contenido partícula-hueco del modo cercano a cero")
    eje.set_xlabel("Sitio i")
    eje.set_ylabel("Densidad normalizada")
    eje.legend()
    figura.tight_layout()
    guardar_figura(figura, "nanohilo_realista_electron_hueco.png")
    return figura


def graficar_barrido_rashba(): #Grafica min|E| y peso en bordes al variar alpha_R.
    valores_alpha = np.linspace(0.0, 160.0 * meV * nm, 21)
    perfil_delta_mapa, potencial_mapa = perfiles_nanohilo_base(numero_sitios_mapa)
    energias_minimas, pesos_bordes = barrer_rashba(valores_alpha, numero_sitios_mapa, perfil_delta_mapa, potencial_mapa)
    figura, eje_1 = plt.subplots(figsize=(9.0, 5.4))
    eje_2 = eje_1.twinx()
    eje_1.plot(valores_alpha / (meV * nm), energias_minimas / meV, linewidth=2.2, label=r"$\min |E|$")
    eje_2.plot(valores_alpha / (meV * nm), pesos_bordes, linewidth=2.2, color="tab:orange", label="peso en bordes")
    eje_1.set_title("Barrido del acoplo Rashba")
    eje_1.set_xlabel(r"$\alpha_R$ (meV nm)")
    eje_1.set_ylabel(r"$\min |E|$ (meV)")
    eje_2.set_ylabel("Peso en bordes", color="tab:orange")
    lineas = eje_1.get_lines() + eje_2.get_lines()
    etiquetas = [linea.get_label() for linea in lineas]
    eje_1.legend(lineas, etiquetas, loc="upper right")
    figura.tight_layout()
    guardar_figura(figura, "nanohilo_realista_barrido_rashba.png")
    return figura


def graficar_diagrama_alpha_zeeman(): #Grafica un mapa en el plano (alpha_R, E_Z).
    valores_alpha = np.linspace(0.0, 160.0 * meV * nm, numero_puntos_mapa)
    valores_zeeman = np.linspace(0.0, 0.85 * meV, numero_puntos_mapa)
    perfil_delta_mapa, potencial_mapa = perfiles_nanohilo_base(numero_sitios_mapa)
    mapa_log, mapa_ideal = calcular_diagrama_alpha_zeeman(valores_alpha, valores_zeeman, numero_sitios_mapa, perfil_delta_mapa, potencial_mapa)
    figura, ejes = plt.subplots(1, 2, figsize=(12.0, 4.6), sharey=True)
    imagen_1 = ejes[0].imshow(mapa_log, origin="lower", aspect="auto", extent=[valores_alpha[0] / (meV * nm), valores_alpha[-1] / (meV * nm), valores_zeeman[0] / meV, valores_zeeman[-1] / meV], cmap="magma")
    imagen_2 = ejes[1].imshow(mapa_ideal, origin="lower", aspect="auto", extent=[valores_alpha[0] / (meV * nm), valores_alpha[-1] / (meV * nm), valores_zeeman[0] / meV, valores_zeeman[-1] / meV], cmap="viridis", vmin=0.0, vmax=1.0)
    ejes[0].set_title(r"$\log_{10}(\min |E|)$")
    ejes[1].set_title("Criterio ideal")
    for eje in ejes:
        eje.set_xlabel(r"$\alpha_R$ (meV nm)")
    ejes[0].set_ylabel(r"$E_Z$ (meV)")
    figura.suptitle(r"Diagrama en el plano $(\alpha_R,E_Z)$")
    figura.subplots_adjust(left=0.07, right=0.88, bottom=0.15, top=0.82, wspace=0.10)
    eje_barra_1 = figura.add_axes([0.47, 0.15, 0.017, 0.64])
    eje_barra_2 = figura.add_axes([0.91, 0.15, 0.017, 0.64])
    figura.colorbar(imagen_1, cax=eje_barra_1, label=r"$\log_{10}(E/\mathrm{meV})$")
    figura.colorbar(imagen_2, cax=eje_barra_2, label="0 = trivial, 1 = topológico")
    guardar_figura(figura, "nanohilo_realista_diagrama_alpha_zeeman.png")
    return figura


def graficar_convergencia_paso_malla(): #Grafica una comprobacion sencilla de convergencia con el paso espacial.
    valores_paso = np.array([30.0, 25.0, 20.0, 15.0]) * nm
    longitud_objetivo = (numero_sitios - 1) * paso_espacial
    energias_minimas, numeros_sitios = barrer_paso_malla(valores_paso, longitud_objetivo, zeeman_topologico)
    figura, eje = plt.subplots(figsize=(8.2, 5.1))
    eje.plot(valores_paso / nm, energias_minimas / meV, marker="o", linewidth=2.25)
    for paso, energia, N in zip(valores_paso, energias_minimas, numeros_sitios):
        eje.annotate(f"N={N}", (paso / nm, energia / meV), textcoords="offset points", xytext=(6, 6))
    eje.invert_xaxis()
    eje.set_title("Convergencia al refinar la malla espacial")
    eje.set_xlabel("Paso espacial a (nm)")
    eje.set_ylabel(r"$\min |E|$ (meV)")
    figura.tight_layout()
    guardar_figura(figura, "nanohilo_realista_convergencia_malla.png")
    return figura


def graficar_comparacion_gap_localizacion(perfil_delta_base, potencial_base): #Compara cómo cambia la localizacion al variar el gap inducido.
    valores_delta = [("gap débil", delta_debil), ("gap medio", delta_medio), ("gap fuerte", delta_fuerte)]
    figura, eje = plt.subplots(figsize=(9.0, 5.2))
    for nombre, delta in valores_delta:
        perfil_delta = perfil_gap_inducido(numero_sitios, delta=delta, sitio_inicio=sitio_inicio_superconductor, suavidad=suavidad_borde_superconductor)
        energias, vectores, hamiltoniano = diagonalizar_nanohilo(numero_sitios, potencial_quimico, zeeman_topologico, perfil_delta, potencial_base, hopping, hopping_spin_orbita)
        indice = indice_estado_mas_cercano_a_cero(energias)
        densidad = densidad_estado(vectores[:, indice], numero_sitios)
        eje.plot(np.arange(numero_sitios), densidad, linewidth=2.0, label=f"{nombre}: Delta={delta / meV:.2f} meV")
    eje.set_title("Efecto del gap inducido en la localización")
    eje.set_xlabel("Sitio i")
    eje.set_ylabel("Densidad normalizada")
    eje.legend()
    figura.tight_layout()
    guardar_figura(figura, "nanohilo_realista_gap_localizacion.png")
    return figura


def generar_todas_las_graficas(): #Ejecuta las figuras que aparecen en los apuntes de la seccion del nanohilo realista.
    preparar_estilo_graficas()
    perfil_delta, potencial = perfiles_nanohilo_base(numero_sitios)
    hamiltoniano_prueba = construir_hamiltoniano_bdg(numero_sitios, potencial_quimico, zeeman_topologico, perfil_delta, potencial, hopping, hopping_spin_orbita)
    print("N usado en las figuras principales:", numero_sitios)
    print("Dimensión de la matriz BdG:", 4 * numero_sitios)
    print("Para resultado final cambia numero_sitios = numero_sitios_final y, si quieres, numero_sitios_mapa = numero_sitios_mapa_final.")
    print("Error hermiticidad:", error_hermiticidad(hamiltoniano_prueba))
    print("Error simetria particula-hueco:", error_simetria_particula_hueco(hamiltoniano_prueba, numero_sitios))
    print("Campo equivalente al caso topologico [T]:", campo_desde_energia_zeeman(zeeman_topologico))
    valores_zeeman = np.linspace(0.0, 0.75 * meV, numero_puntos_barrido)
    espectros_zeeman, energias_minimas_zeeman = barrer_zeeman(numero_sitios, potencial_quimico, valores_zeeman, perfil_delta, potencial, hopping, hopping_spin_orbita)
    datos_barrido_zeeman = (valores_zeeman, espectros_zeeman, energias_minimas_zeeman)
    valores_mu = np.linspace(-0.8 * meV, 0.8 * meV, numero_puntos_barrido)
    espectros_mu, energias_minimas_mu = barrer_potencial_quimico(numero_sitios, valores_mu, zeeman_topologico, perfil_delta, potencial, hopping, hopping_spin_orbita)
    datos_barrido_mu = (valores_mu, espectros_mu, energias_minimas_mu)
    figuras = {}
    figuras["bandas_bulk"] = graficar_bandas_bulk_tres_regimenes()
    figuras["espectro_zeeman"] = graficar_espectro_finito_vs_zeeman(datos_barrido_zeeman)
    figuras["espectro_mu"] = graficar_espectro_finito_vs_mu(datos_barrido_mu)
    figuras["diagrama_mu_zeeman"] = graficar_diagrama_fase_mu_zeeman()
    figuras["ldos"] = graficar_ldos_tres_regimenes(perfil_delta, potencial)
    figuras["estado_cero"] = graficar_modo_cero_topologico_y_trivial(perfil_delta, potencial)
    figuras["majoranas"] = graficar_majoranas_separadas(perfil_delta, potencial)
    figuras["electron_hueco"] = graficar_particula_hueco_modo_cero(perfil_delta, potencial)
    figuras["barrido_rashba"] = graficar_barrido_rashba()
    figuras["diagrama_alpha_zeeman"] = graficar_diagrama_alpha_zeeman()
    figuras["convergencia_malla"] = graficar_convergencia_paso_malla()
    figuras["gap_localizacion"] = graficar_comparacion_gap_localizacion(perfil_delta, potencial)
    return figuras


###############################################################################
############################### Ejecucion final ###############################
###############################################################################

if __name__ == "__main__":
    figuras = generar_todas_las_graficas()
    plt.show()
